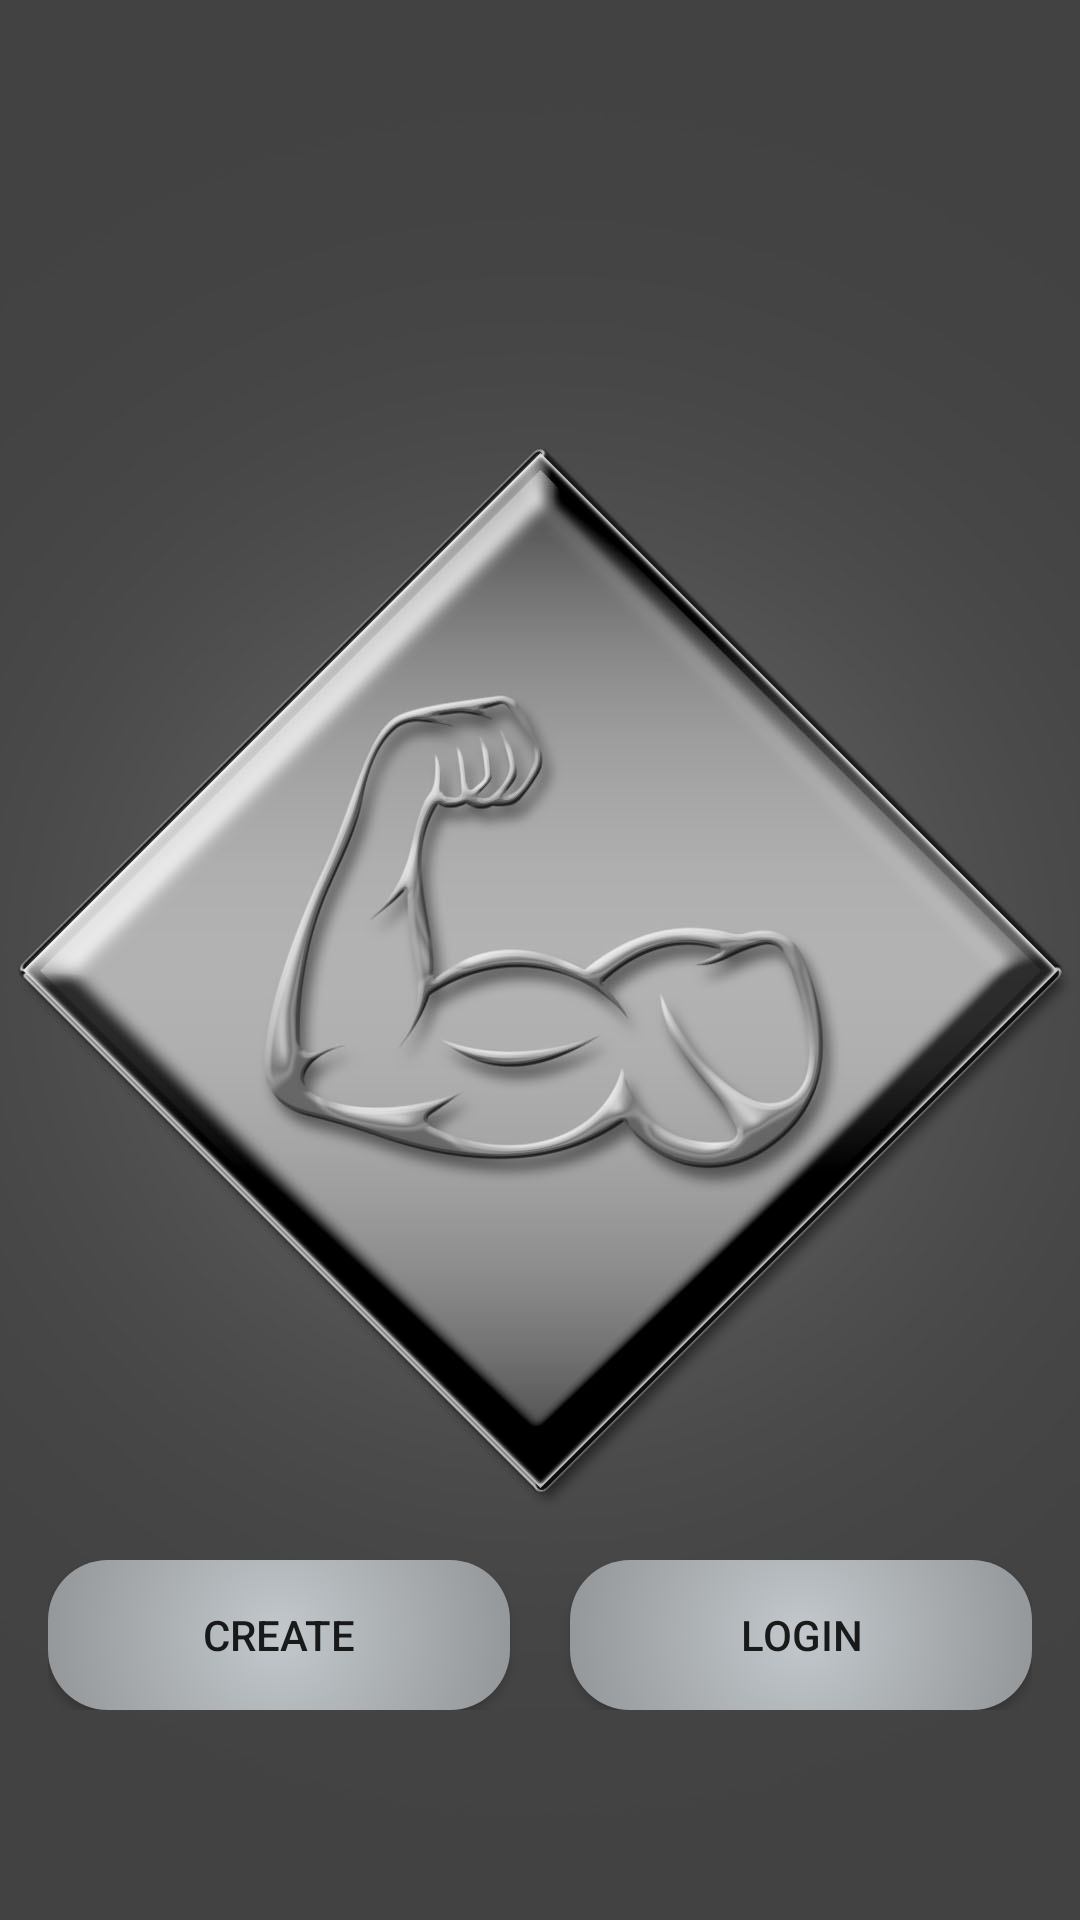

This screen was rendered from an Android layout file. Write that file and the resources it references.
<!-- AndroidManifest.xml: application theme Theme.EMuscle -->
<!-- res/layout/activity_login_screen.xml -->
<?xml version="1.0" encoding="utf-8"?>
<androidx.constraintlayout.widget.ConstraintLayout xmlns:android="http://schemas.android.com/apk/res/android"
    xmlns:app="http://schemas.android.com/apk/res-auto"
    xmlns:tools="http://schemas.android.com/tools"
    android:layout_width="match_parent"
    android:layout_height="match_parent"
    tools:context=".LoginScreen">

    <ImageView
        android:id="@+id/imageView2"
        android:layout_width="wrap_content"
        android:layout_height="wrap_content"
        android:scaleType="fitXY"
        app:layout_constraintBottom_toBottomOf="parent"
        app:layout_constraintEnd_toEndOf="parent"
        app:layout_constraintHorizontal_bias="0.0"
        app:layout_constraintStart_toStartOf="parent"
        app:layout_constraintTop_toTopOf="parent"
        app:layout_constraintVertical_bias="0.0"
        app:srcCompat="@drawable/emusclebackground" />

    <LinearLayout
        android:layout_width="0dp"
        android:layout_height="wrap_content"
        android:layout_marginStart="16dp"
        android:layout_marginEnd="16dp"
        android:layout_marginBottom="70dp"
        android:orientation="horizontal"
        app:layout_constraintBottom_toBottomOf="parent"
        app:layout_constraintEnd_toEndOf="parent"
        app:layout_constraintStart_toStartOf="parent">

        <androidx.appcompat.widget.AppCompatButton
            android:id="@+id/buCreateAcc"
            android:background="@drawable/shape"
            android:layout_width="match_parent"
            android:layout_height="match_parent"
            android:layout_marginRight="10dp"
            android:layout_weight="1"
            android:text="@string/create" />

        <androidx.appcompat.widget.AppCompatButton
            android:id="@+id/buLogin"
            android:background="@drawable/shape"
            android:layout_width="match_parent"
            android:layout_height="wrap_content"
            android:layout_marginLeft="10dp"
            android:layout_weight="1"
            android:text="@string/login" />
    </LinearLayout>

</androidx.constraintlayout.widget.ConstraintLayout>
<!-- resources referenced by this layout -->
<resources>
  <!-- drawable emusclebackground: jpg bitmap (drawable, 115514 bytes) -->
  <!-- drawable shape (drawable) -->
  <?xml version="1.0" encoding="utf-8"?>
  <shape xmlns:android="http://schemas.android.com/apk/res/android">
      android:shape="rectangle" >
      <corners
          android:radius="20dp" />
      <gradient
          android:startColor="@color/button_color"
          android:centerColor="@color/button_color2"
          android:endColor="@color/button_color"
          android:gradientRadius="200dp"
          android:angle="0"
          android:type="radial"/>
      <size
          android:width="200dp"
          android:height="50dp" />
      <stroke
          android:width="0dp"
          android:height="@android:color/black" />
  </shape>
  <string name="create">Create</string>
  <string name="login">Login</string>
  <style name="Theme.EMuscle" parent="Theme.MaterialComponents.DayNight.NoActionBar">
          
          <item name="colorPrimary">@color/button_color2</item>
          <item name="colorPrimaryVariant">@color/button_color2</item>
          <item name="colorOnPrimary">@color/white</item>
          
          <item name="colorSecondary">#9C9FA1</item>
          <item name="colorSecondaryVariant">@color/button_color</item>
          <item name="colorOnSecondary">@color/black</item>
          
          <item name="android:statusBarColor" tools:targetApi="l">?attr/colorPrimaryVariant</item>
          
  
  
      </style>
  <color name="button_color">#c2c8cc</color>
  <color name="button_color2">#888a8c</color>
  <color name="white">#FFFFFFFF</color>
  <color name="black">#FF000000</color>
</resources>
